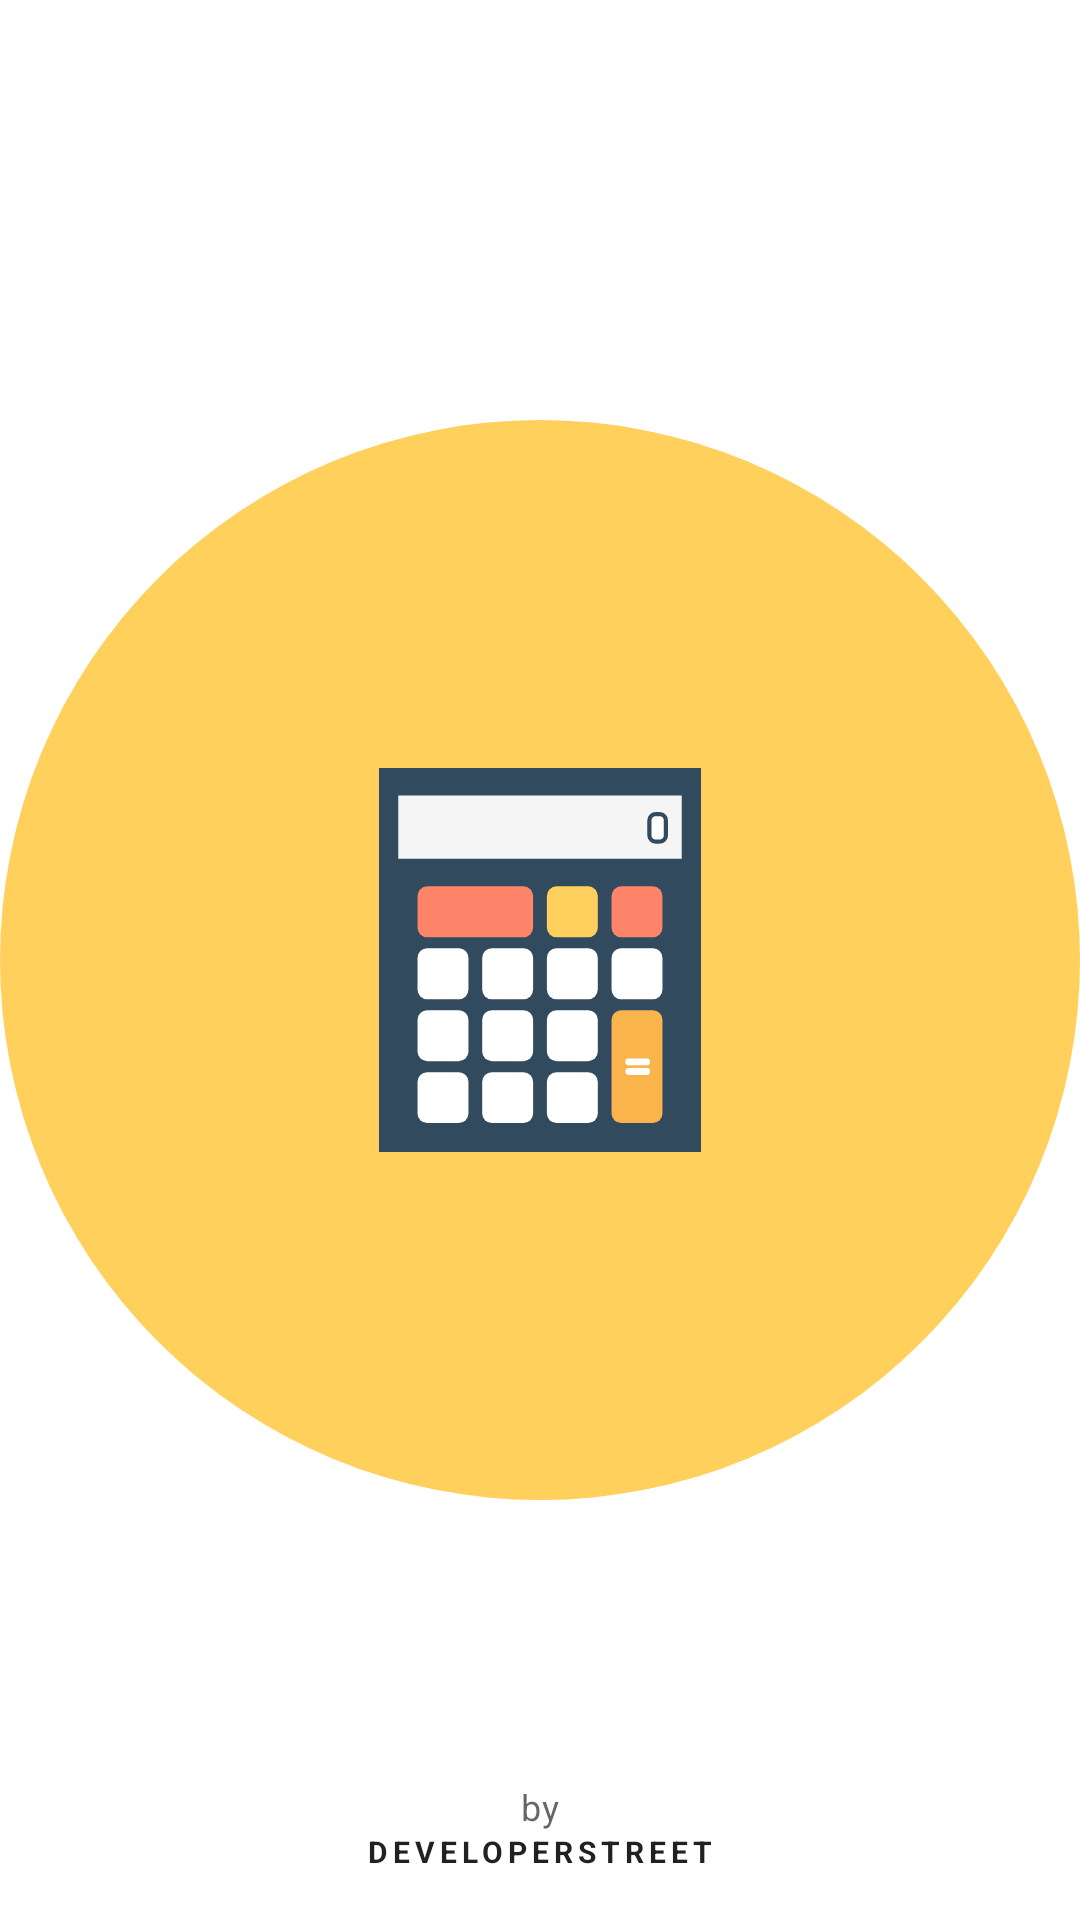

The Android layout XML behind this screen, and the referenced resources:
<!-- AndroidManifest.xml: application theme Theme.Calculator -->
<!-- res/layout/activity_splash.xml -->
<?xml version="1.0" encoding="utf-8"?>
<androidx.constraintlayout.widget.ConstraintLayout xmlns:android="http://schemas.android.com/apk/res/android"
    xmlns:app="http://schemas.android.com/apk/res-auto"
    xmlns:tools="http://schemas.android.com/tools"
    android:layout_width="match_parent"
    android:layout_height="match_parent"
    tools:context=".SplashActivity">

    <ImageView
        android:id="@+id/backgroundSplash"
        android:layout_width="wrap_content"
        android:layout_height="wrap_content"
        android:contentDescription="Background"
        app:layout_constraintBottom_toBottomOf="parent"
        app:layout_constraintEnd_toEndOf="parent"
        app:layout_constraintStart_toStartOf="parent"
        app:layout_constraintTop_toTopOf="parent"
        app:srcCompat="@drawable/ic_calculator_background"
        tools:ignore="HardcodedText" />

    <ImageView
        android:id="@+id/foregroundSplash"
        android:layout_width="128dp"
        android:layout_height="128dp"
        android:contentDescription="Calculator"
        app:layout_constraintBottom_toBottomOf="@+id/backgroundSplash"
        app:layout_constraintEnd_toEndOf="@+id/backgroundSplash"
        app:layout_constraintStart_toStartOf="@+id/backgroundSplash"
        app:layout_constraintTop_toTopOf="@+id/backgroundSplash"
        app:srcCompat="@drawable/ic_calculator"
        tools:ignore="HardcodedText" />

    <com.google.android.material.textview.MaterialTextView
        android:id="@+id/textView"
        android:layout_width="wrap_content"
        android:layout_height="wrap_content"
        android:text="by"
        android:textAppearance="@style/TextAppearance.MaterialComponents.Caption"
        app:layout_constraintBottom_toTopOf="@+id/brandName"
        app:layout_constraintEnd_toEndOf="parent"
        app:layout_constraintStart_toStartOf="parent" />

    <com.google.android.material.textview.MaterialTextView
        android:id="@+id/brandName"
        android:layout_width="wrap_content"
        android:layout_height="wrap_content"
        android:layout_marginBottom="16dp"
        android:text="@string/developerstreet"
        android:textAppearance="@style/TextAppearance.MaterialComponents.Overline"
        android:textStyle="bold"
        app:layout_constraintBottom_toBottomOf="parent"
        app:layout_constraintEnd_toEndOf="parent"
        app:layout_constraintStart_toStartOf="parent" />
</androidx.constraintlayout.widget.ConstraintLayout>
<!-- resources referenced by this layout -->
<resources>
  <!-- drawable ic_calculator: vector/xml drawable (drawable, 3785 chars, omitted) -->
  <!-- drawable ic_calculator_background (drawable) -->
  <vector xmlns:android="http://schemas.android.com/apk/res/android"
      android:width="368dp"
      android:height="368dp"
      android:viewportWidth="368"
      android:viewportHeight="368">
    <path
        android:pathData="M184,184m-184,0a184,184 0,1 1,368 0a184,184 0,1 1,-368 0"
        android:fillColor="#ffd05b"/>
  </vector>
  <string name="developerstreet">DeveloperStreet</string>
  <style name="Theme.Calculator" parent="Theme.MaterialComponents.DayNight.DarkActionBar">
          
          <item name="colorPrimary">@color/purple_500</item>
          <item name="colorPrimaryVariant">@color/purple_700</item>
          <item name="colorOnPrimary">@color/white</item>
          
          <item name="colorSecondary">@color/teal_200</item>
          <item name="colorSecondaryVariant">@color/teal_700</item>
          <item name="colorOnSecondary">@color/black</item>
          
          <item name="android:statusBarColor" tools:targetApi="l">?attr/colorOnPrimary</item>
          <item name="android:windowLightStatusBar" tools:targetApi="m">true</item>
          
      </style>
  <!-- not gathered from this repository: default colours our renderer supplied (Android Studio template values) -->
  <color name="purple_500">#FF6200EE</color>
  <color name="purple_700">#FF3700B3</color>
  <color name="teal_200">#FF03DAC5</color>
  <color name="teal_700">#FF018786</color>
  <color name="black">#FF000000</color>
  <color name="white">#FFFFFFFF</color>
</resources>
